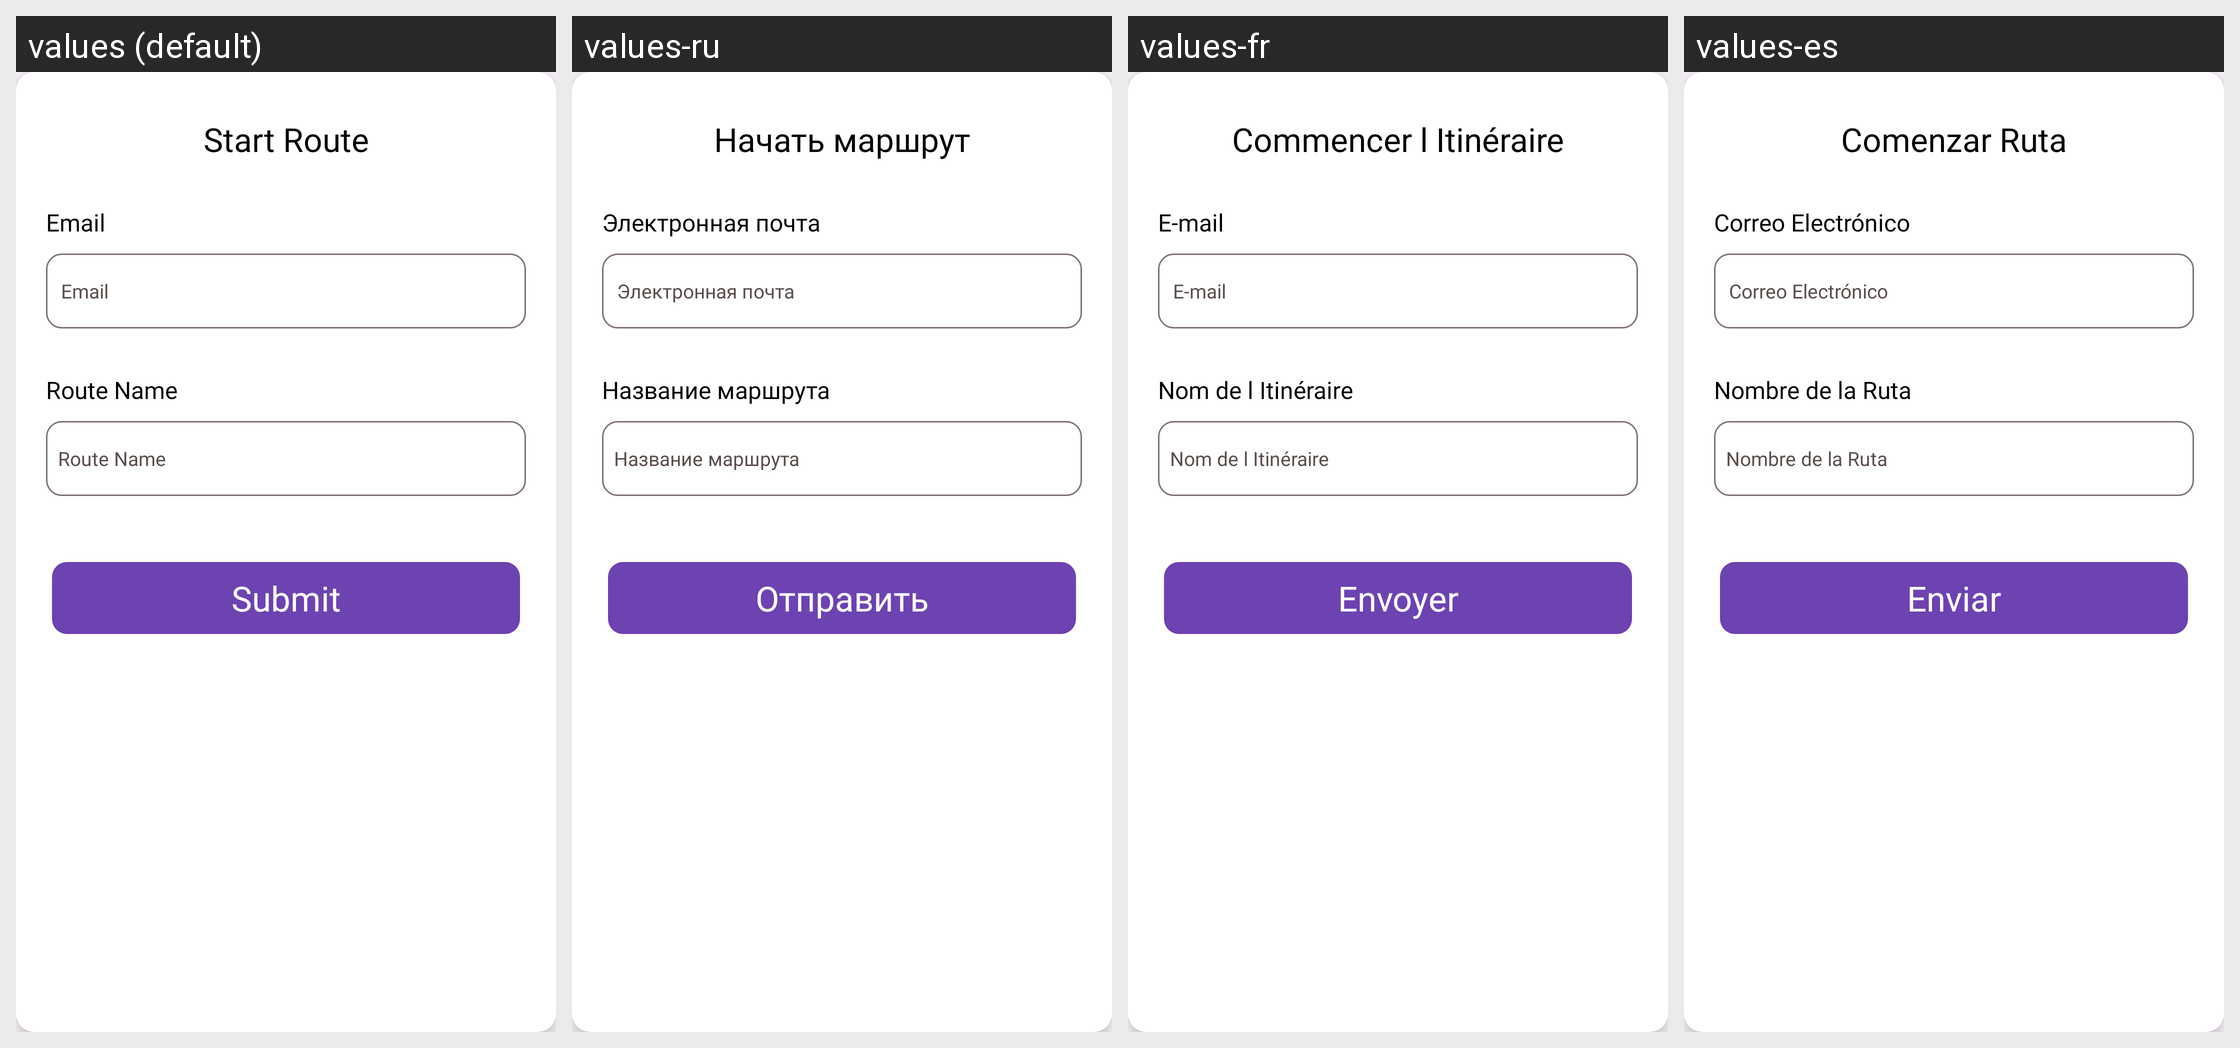

For this localized Android screen grid, give each drawn string resource with its value in every locale shown.
Android screen res/layout/route_details.xml rendered under 4 locales, left to right: values (default), values-ru, values-fr, values-es. Device: Nexus 5 (rendered at 1080×1920; each locale shown at half size, 540×960, under a caption strip naming it); theme Theme.CourierApp.
Other locales in the repository, not shown: values-en, values-mdr, values-zh.
Strings drawn on this screen, with the default value and each locale's value (text and hints the layout hard-codes, and strings that could not be matched under every locale, appear in the picture but are not listed):

start_route
  values: Start Route
  values-ru: Начать маршрут
  values-fr: Commencer l Itinéraire
  values-es: Comenzar Ruta

email
  values: Email
  values-ru: Электронная почта
  values-fr: E-mail
  values-es: Correo Electrónico

route_name
  values: Route Name
  values-ru: Название маршрута
  values-fr: Nom de l Itinéraire
  values-es: Nombre de la Ruta

submit
  values: Submit
  values-ru: Отправить
  values-fr: Envoyer
  values-es: Enviar
